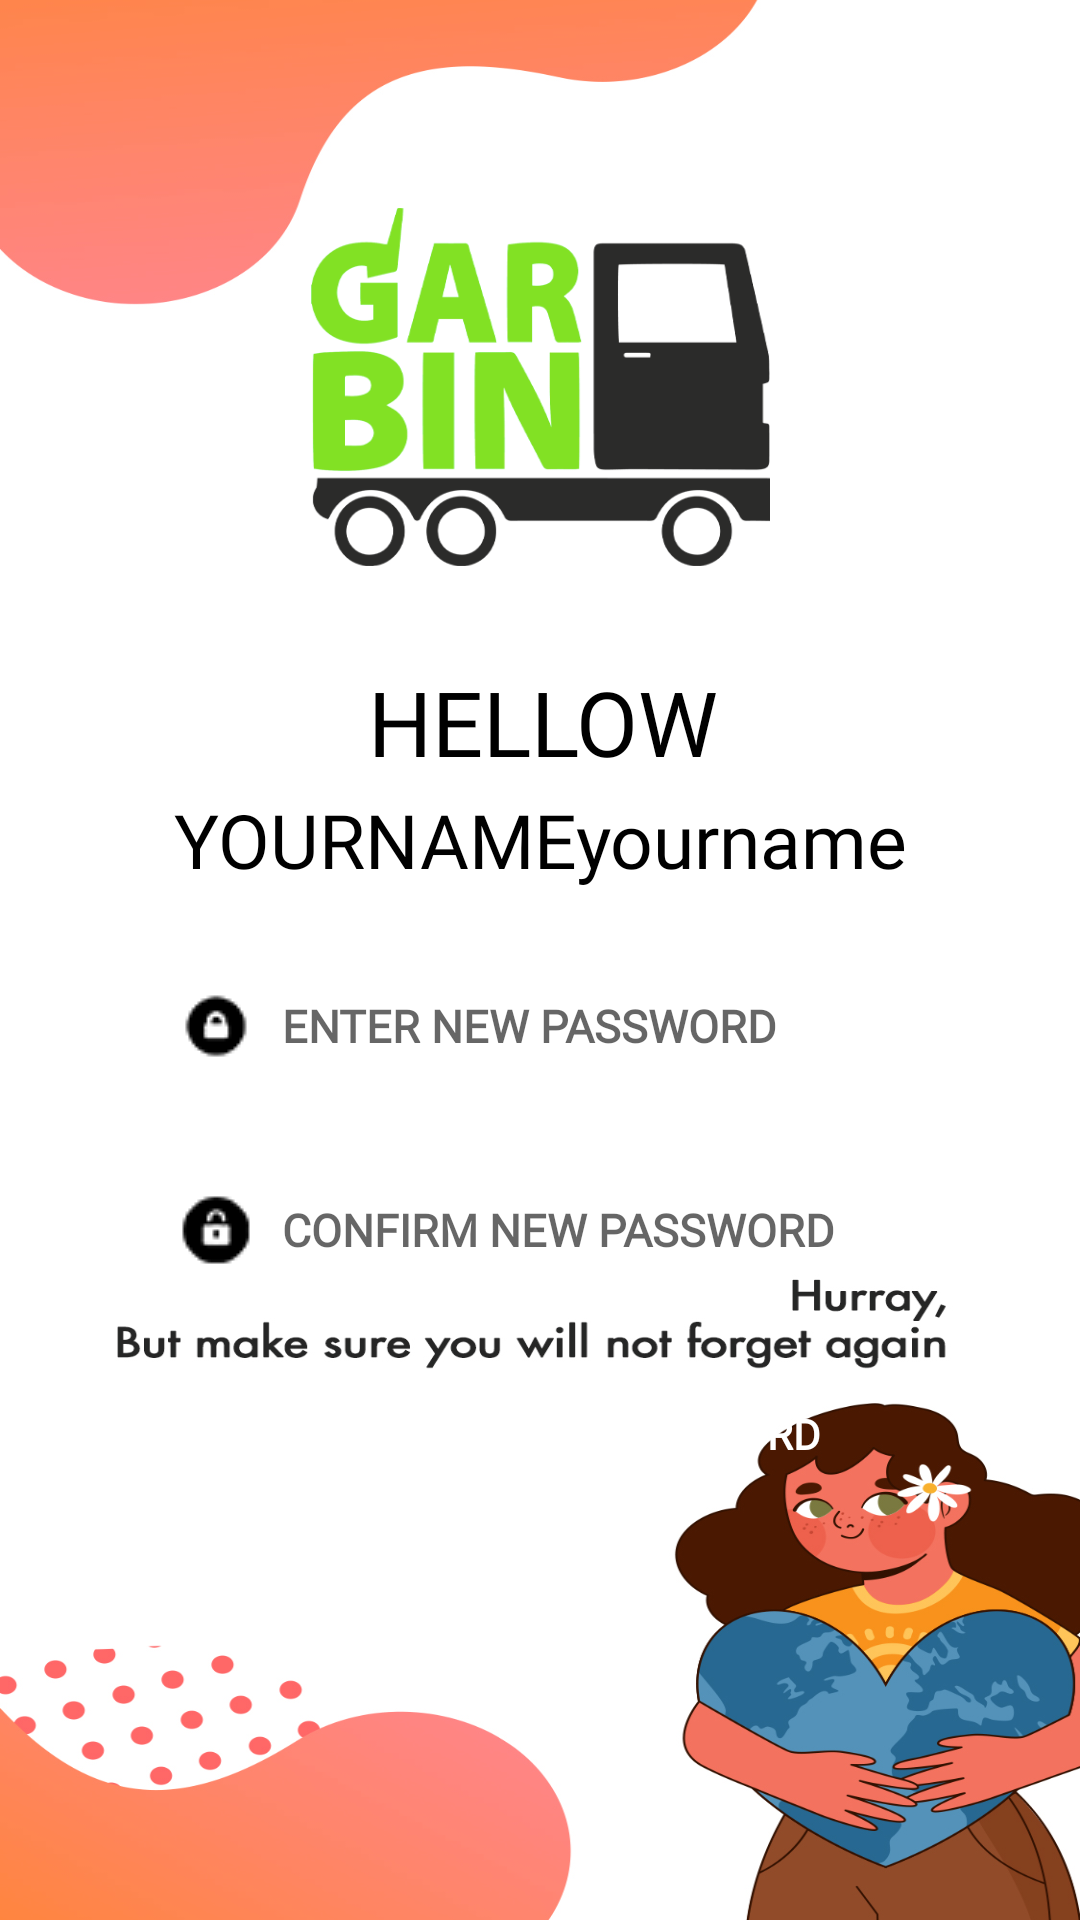

Produce the Android XML layout that renders to this screen, including the resource entries it uses.
<!-- AndroidManifest.xml: application theme Theme.GarBin -->
<!-- res/layout/activity_reset_pass.xml -->
<?xml version="1.0" encoding="utf-8"?>
<androidx.constraintlayout.widget.ConstraintLayout xmlns:android="http://schemas.android.com/apk/res/android"
    xmlns:app="http://schemas.android.com/apk/res-auto"
    xmlns:tools="http://schemas.android.com/tools"
    android:layout_width="match_parent"
    android:layout_height="match_parent"
    tools:context=".ResetPassActivity"
    android:background="@drawable/resetpass"
    android:onClick="hideKeyboard">

    <TextView
        android:id="@+id/username_reset"
        android:layout_width="288dp"
        android:layout_height="40dp"
        android:layout_alignParentStart="true"
        android:layout_alignParentEnd="true"
        android:layout_centerHorizontal="true"
        android:fontFamily="@font/amarante"
        android:text="YOURNAMEyourname"
        android:textAlignment="center"
        android:textColor="@color/black"
        android:textSize="25dp"
        app:layout_constraintBottom_toTopOf="@+id/pass_reset"
        app:layout_constraintEnd_toEndOf="parent"
        app:layout_constraintStart_toStartOf="parent"
        app:layout_constraintTop_toBottomOf="@+id/textView2"
        app:layout_constraintVertical_bias="0.0" />

    <EditText
        android:id="@+id/pass_reset"
        android:layout_width="0dp"
        android:layout_height="wrap_content"
        android:layout_marginStart="40dp"
        android:layout_marginTop="100dp"
        android:layout_marginEnd="40dp"
        android:background="@drawable/input_bg"
        android:drawableLeft="@drawable/pass"
        android:drawablePadding="10dp"
        android:ems="10"
        android:fontFamily="@font/alata"
        android:hint="ENTER NEW PASSWORD"
        android:textColor="@color/black"
        android:inputType="textPersonName"
        android:minHeight="48dp"
        android:paddingLeft="20dp"
        android:paddingTop="10dp"
        android:paddingRight="10dp"
        android:paddingBottom="10dp"
        android:textSize="15sp"
        android:textStyle="bold"
        app:layout_constraintEnd_toEndOf="parent"
        app:layout_constraintHorizontal_bias="0.0"
        app:layout_constraintStart_toStartOf="parent"
        app:layout_constraintTop_toBottomOf="@+id/logo" />

    <EditText
        android:id="@+id/repass_reset"
        android:layout_width="0dp"
        android:layout_height="wrap_content"
        android:layout_marginTop="20dp"
        android:background="@drawable/input_bg"
        android:drawableLeft="@drawable/password"
        android:drawablePadding="10dp"
        android:ems="10"
        android:fontFamily="@font/alata"
        android:hint="CONFIRM NEW PASSWORD"
        android:inputType="textPersonName"
        android:textColor="@color/black"
        android:minHeight="48dp"
        android:paddingLeft="20dp"
        android:paddingTop="10dp"
        android:paddingRight="10dp"
        android:paddingBottom="10dp"
        android:textSize="15sp"
        android:textStyle="bold"
        app:layout_constraintEnd_toEndOf="@+id/pass_reset"
        app:layout_constraintHorizontal_bias="0.0"
        app:layout_constraintStart_toStartOf="@+id/pass_reset"
        app:layout_constraintTop_toBottomOf="@+id/pass_reset" />

    <Button
        android:id="@+id/confirm_reset"
        android:layout_width="0dp"
        android:paddingLeft="20dp"
        android:textColor="#FFFFFF"
        android:layout_height="wrap_content"
        android:layout_marginTop="20dp"
        android:background="@drawable/btn_bg"
        android:fontFamily="@font/alata"
        android:text="CHANGE PASSWORD"
        android:shadowColor="@color/black"
        android:textStyle="bold"
        android:drawableLeft="@drawable/righttick"
        android:drawablePadding="10dp"
        android:drawableTint="@color/white"
        android:enabled="false"
        app:layout_constraintEnd_toEndOf="@+id/repass_reset"
        app:layout_constraintHorizontal_bias="0.0"
        app:layout_constraintStart_toStartOf="@+id/repass_reset"
        app:layout_constraintTop_toBottomOf="@+id/repass_reset"
        tools:ignore="TextSizeCheck" />

    <ImageView
        android:id="@+id/logo"
        android:layout_width="153dp"
        android:layout_height="178dp"
        android:layout_marginTop="40dp"
        app:layout_constraintEnd_toEndOf="parent"
        app:layout_constraintStart_toStartOf="parent"
        app:layout_constraintTop_toTopOf="parent"
        app:srcCompat="@drawable/logo" />

    <TextView
        android:id="@+id/textView2"
        android:layout_width="125dp"
        android:layout_height="45dp"
        android:fontFamily="@font/lobster"
        android:gravity="center"
        android:text="HELLOW"
        android:textAlignment="center"
        android:textColor="@color/black"
        android:textSize="30dp"
        app:layout_constraintEnd_toEndOf="@+id/logo"
        app:layout_constraintHorizontal_bias="0.535"
        app:layout_constraintStart_toStartOf="@+id/logo"
        app:layout_constraintTop_toBottomOf="@+id/logo" />


</androidx.constraintlayout.widget.ConstraintLayout>
<!-- resources referenced by this layout -->
<resources>
  <color name="black">#FF000000</color>
  <color name="white">#FFFFFFFF</color>
  <!-- drawable logo: png bitmap (drawable, 46517 bytes) -->
  <!-- drawable pass: png bitmap (drawable, 3168 bytes) -->
  <!-- drawable password: png bitmap (drawable, 3223 bytes) -->
  <!-- drawable resetpass: jpg bitmap (drawable, 213944 bytes) -->
  <!-- drawable righttick: png bitmap (drawable, 3637 bytes) -->
  <style name="Theme.GarBin" parent="Theme.AppCompat.Light.NoActionBar">
          
          <item name="colorPrimary">#52D31A</item>
          <item name="colorPrimaryVariant">#42B610</item>
          <item name="colorOnPrimary">@color/white</item>
          
          <item name="colorSecondary">@color/teal_200</item>
          <item name="colorSecondaryVariant">@color/teal_700</item>
          <item name="colorOnSecondary">@color/black</item>
          
          <item name="android:statusBarColor">?attr/colorPrimaryVariant</item>
          
      </style>
  <color name="teal_200">#FF03DAC5</color>
  <color name="teal_700">#FF018786</color>
</resources>
